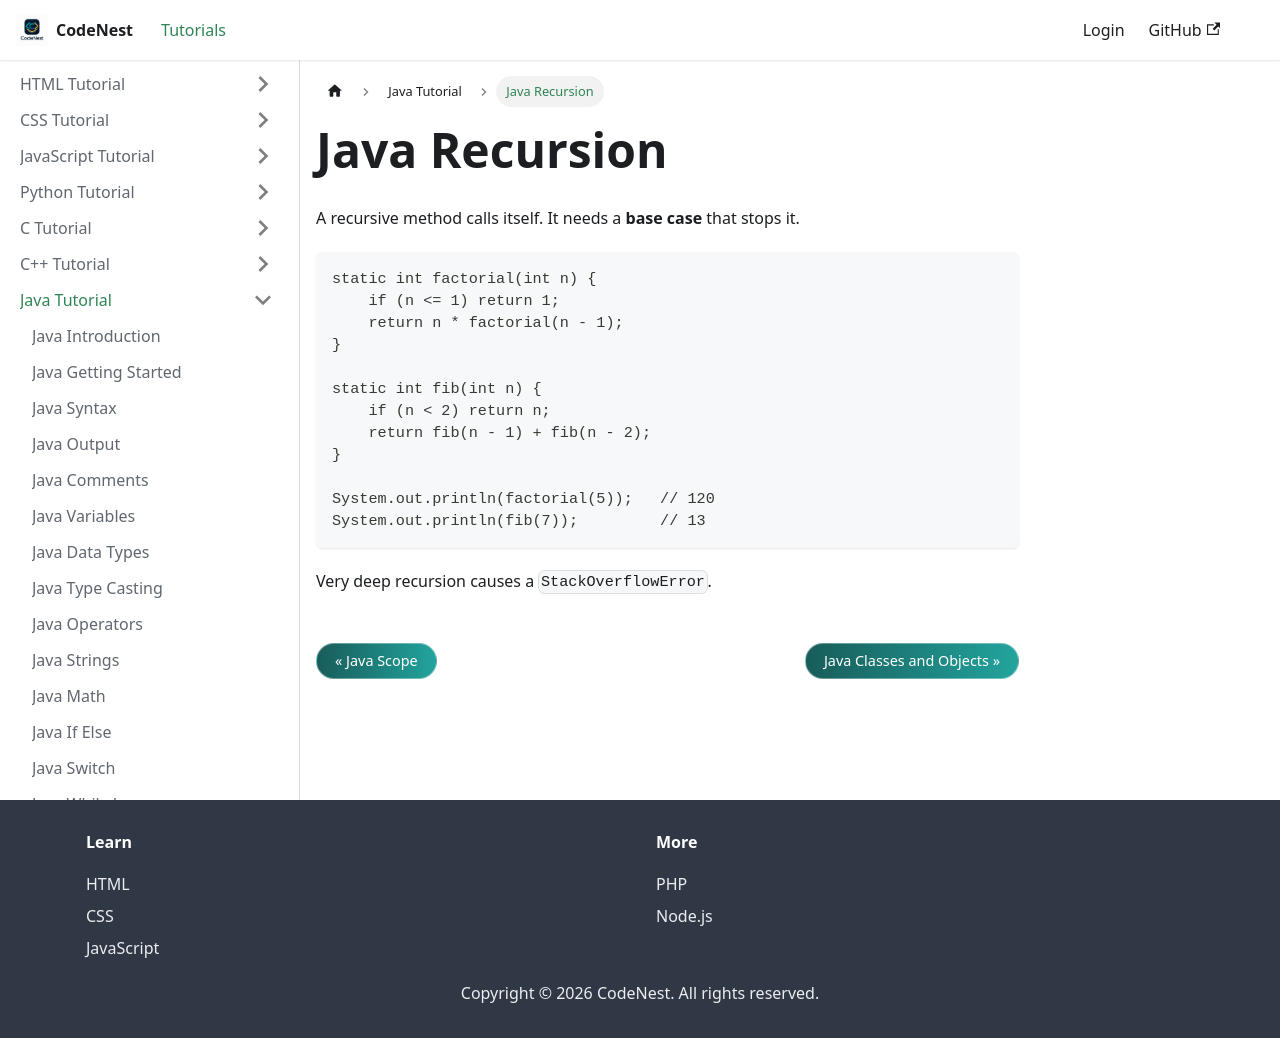

repository: adnankhan112/codenest · page: docs/java/recursion.html · generator: docusaurus

---
title: Java Recursion
sidebar_position: 21
---

# Java Recursion

A recursive method calls itself. It needs a **base case** that stops it.

```java
static int factorial(int n) {
    if (n <= 1) return 1;
    return n * factorial(n - 1);
}

static int fib(int n) {
    if (n < 2) return n;
    return fib(n - 1) + fib(n - 2);
}

System.out.println(factorial(5));   // 120
System.out.println(fib(7));         // 13
```

Very deep recursion causes a `StackOverflowError`.
